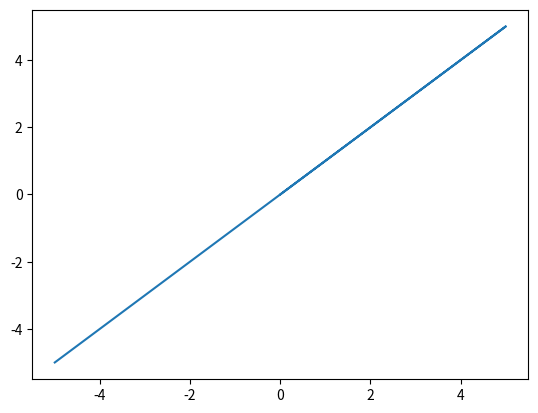

Write the Python code that produced this figure.
import matplotlib.pyplot as plt
import random

# x=list(range(100))
# y=list(range(100,200))

x=[random.randint(0,10) for _ in range(100)]
y=[random.randint(10,20) for _ in range(100)]

x_walks=[5,-5]
y_walks=[5,-5]
x_data, y_data=[],[]
x,y=0,0
x_data.append(x)
y_data.append(y)
for x_move,y_move in zip(x_walks, y_walks):
    x,y=x_move,y_move
    x_data.append(x)
    y_data.append(y)
    print(x,y)

# print(x, y)
fig, ax=plt.subplots()
# ax.plot(x[:50],y[:50], color='red')
# ax.plot(x[50:],y[50:], color='green')
ax.plot(x_data,y_data)
plt.show()